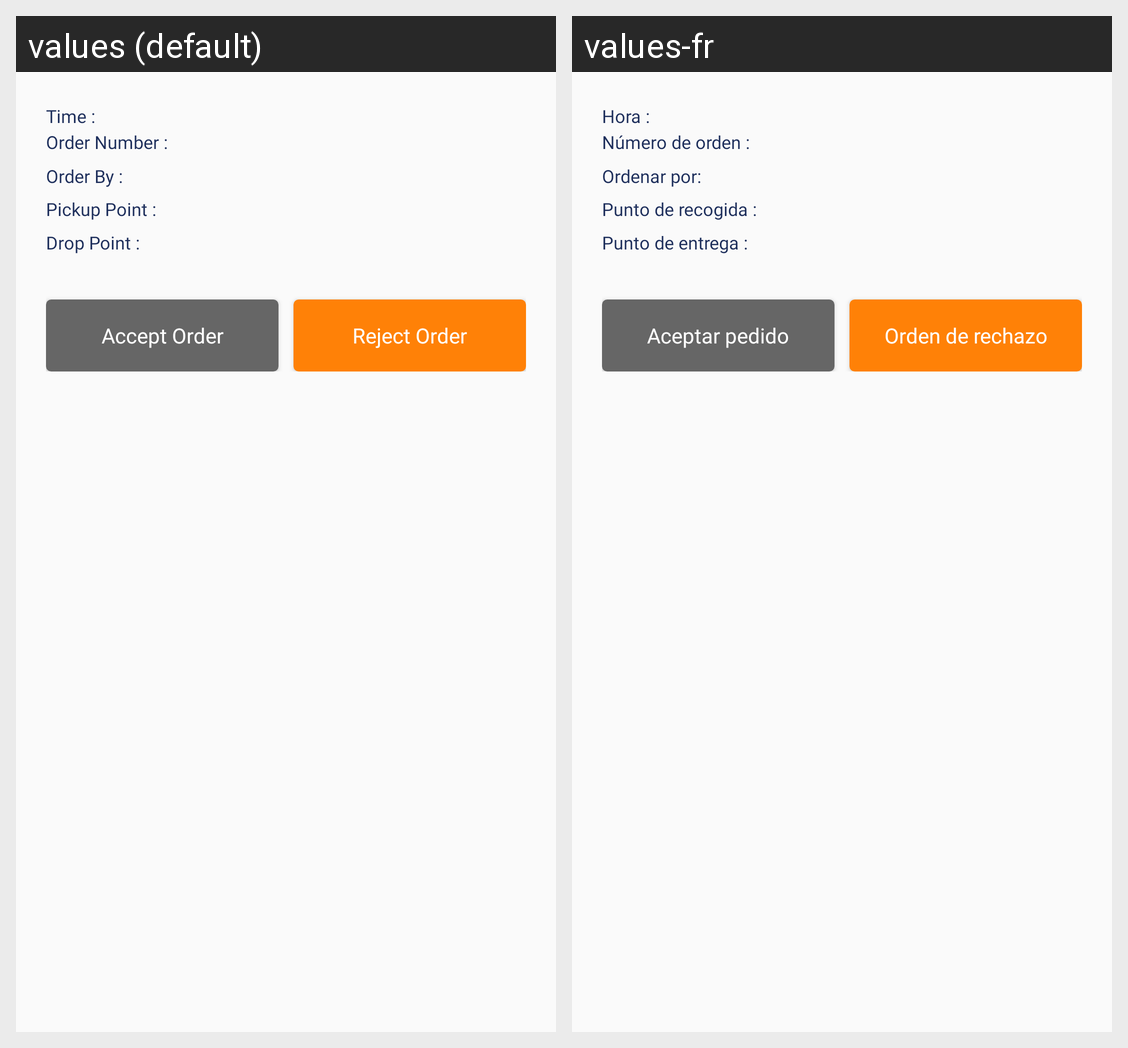

Translations of the strings shown on this Android screen, per locale in the grid:
Android screen res/layout/order_list_item.xml rendered under 2 locales, left to right: values (default), values-fr. Device: Nexus 5 (rendered at 1080×1920; each locale shown at half size, 540×960, under a caption strip naming it); theme AppTheme.
Strings drawn on this screen, with the default value and each locale's value (text and hints the layout hard-codes, and strings that could not be matched under every locale, appear in the picture but are not listed):

time
  values: Time :
  values-fr: Hora :

order_number
  values: Order Number :
  values-fr: Número de orden :

order_by
  values: Order By :
  values-fr: Ordenar por:

order_pickup
  values: Pickup Point :
  values-fr: Punto de recogida :

order_drop
  values: Drop Point :
  values-fr: Punto de entrega :

accept_order
  values: Accept Order
  values-fr: Aceptar pedido

reject_order
  values: Reject Order
  values-fr: Orden de rechazo
